Image classification data set "CNN Model" (pushpendra135/vortex_rotation on GitHub). Class labels (2): anticlockwise, clockwise.

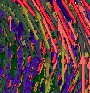
Label: anticlockwise

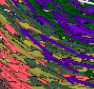
Label: clockwise

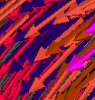
Label: anticlockwise

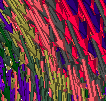
Label: clockwise

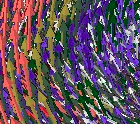
Label: clockwise

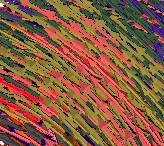
Label: anticlockwise
